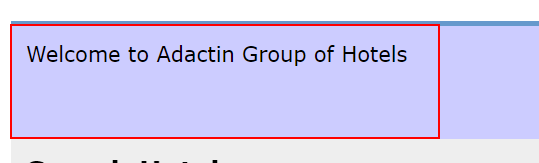
Workflow: TC107

Step 1: find the table cell in window 'Adactin.com - Search Hotel' (chrome.exe)

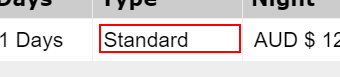
Step 2: find the text box in window 'Adactin.com - Select Hotel' (chrome.exe)
